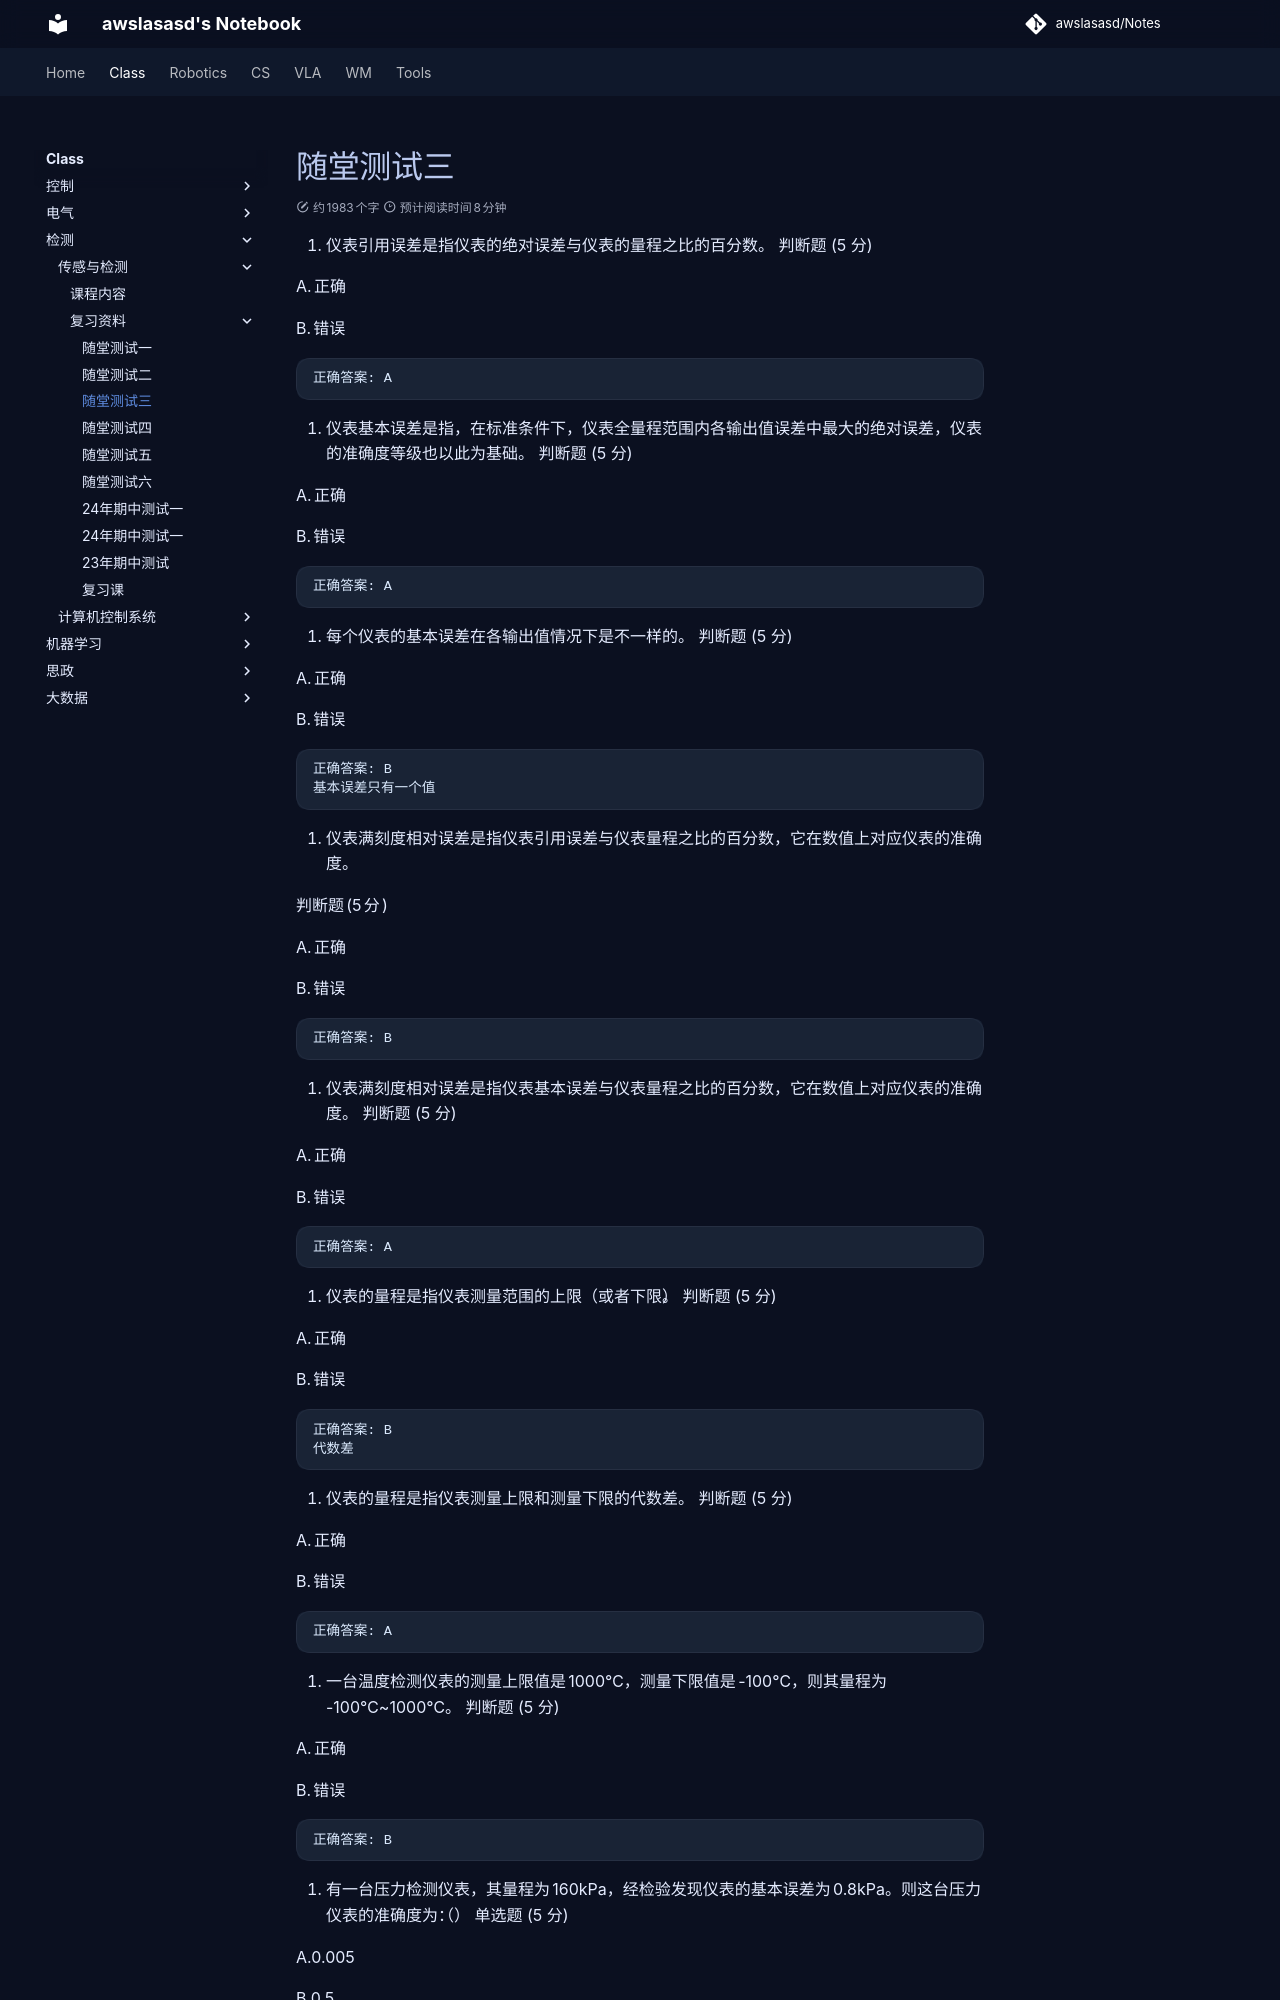

repository: awslasasd/awslasasd.github.io · page: Class/class_source/C_S01/c3.4/index.html · generator: mkdocs

1. 仪表引用误差是指仪表的绝对误差与仪表的量程之比的百分数。
   判断题 (5 分)


   A.正确

   B.错误

   ```
   正确答案: A
   ```

   

2. 仪表基本误差是指，在标准条件下，仪表全量程范围内各输出值误差中最大的绝对误差，仪表的准确度等级也以此为基础。
   判断题 (5 分)


   A.正确

   B.错误

   ```
   正确答案: A
   ```

   

3. 每个仪表的基本误差在各输出值情况下是不一样的。
   判断题 (5 分)


   A.正确

   B.错误

   ```
   正确答案: B
   基本误差只有一个值
   ```

   

4. 仪表满刻度相对误差是指仪表引用误差与仪表量程之比的百分数，它在数值上对应仪表的准确度。

   判断题 (5 分)


   A.正确

   B.错误

   ```
   正确答案: B
   ```

   

5. 仪表满刻度相对误差是指仪表基本误差与仪表量程之比的百分数，它在数值上对应仪表的准确度。
    判断题 (5 分)


   A.正确

   B.错误

   ```
   正确答案: A
   ```

   

6. 仪表的量程是指仪表测量范围的上限（或者下限）。
   判断题 (5 分)


   A.正确

   B.错误

   ```
   正确答案: B
   代数差
   ```

   

7. 仪表的量程是指仪表测量上限和测量下限的代数差。
    判断题 (5 分)


   A.正确

   B.错误

   ```
   正确答案: A
   ```

   

8. 一台温度检测仪表的测量上限值是1000℃，测量下限值是-100℃，则其量程为-100℃~1000℃。
   判断题 (5 分)


   A.正确

   B.错误

   ```
   正确答案: B
   ```

   

9. 有一台压力检测仪表，其量程为160kPa，经检验发现仪表的基本误差为0.8kPa。则这台压力仪表的准确度为：（）
   单选题 (5 分)


   A.0.005

   B.0.5

   C.0.25

   D.0.35

   E.1.0

   ```
   正确答案: B
   ```
